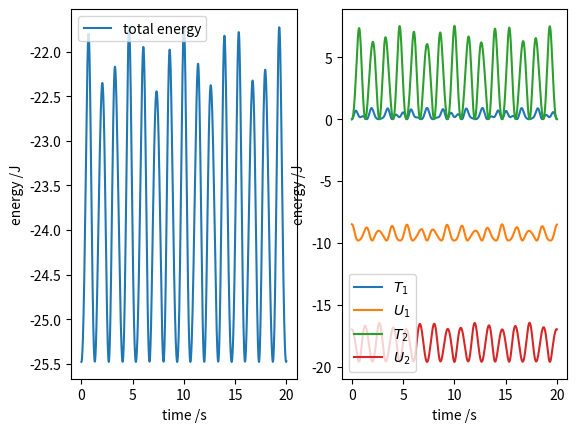

This chart was generated by the following Python code:
import numpy as np
import matplotlib.pyplot as plt
from collections import deque
from datetime import datetime


# constants
g = 9.80665  # Standard gravity
dt_now = datetime.now()

# parameters
l1 = 1.0
l2 = 1.0
m1 = 1.0
m2 = 1.0
theta10 = np.pi/6
theta20 = np.pi/6
w10 = 0.0
w20 = 0.0
t_start = 0
t_end = 20
steps = 2000

# calculated
dt = (t_end - t_start)/steps

# lists
theta1_series = deque([theta10])
theta2_series = deque([theta20])
w1_series = deque([w10])
w2_series = deque([w20])
x1s = deque([l1*np.sin(theta10)])
y1s = deque([-l1*np.cos(theta10)])
x2s = deque([l1*np.sin(theta10)+l2*np.sin(theta20)])
y2s = deque([-l1*np.cos(theta10)-l2*np.cos(theta20)])
t_series = np.linspace(t_start, t_end, steps+1)
T1_series = deque([m1*(l1**2)*(w10**2)/2])
T2_series = deque([m2*((l1**2)*(w10**2)+(l2**2)*(w20**2)
                  + 2*l1*l2*np.cos(theta10-theta20)*w10*w20)])
U1_series = deque([-m1*g*l1*np.cos(theta10)])
U2_series = deque([-m2*g*(l1*np.cos(theta10)+l2*np.cos(theta20))])
H_series = deque([T1_series[0]+T2_series[0]+U1_series[0]+U2_series[0]])


fig = plt.figure()
ax1 = fig.add_subplot(121)
ax2 = fig.add_subplot(122)
# ax3 = fig.add_subplot(133)

ax1.set_xlabel("time /s")
ax1.set_ylabel("energy /J")
ax2.set_xlabel("time /s")
ax2.set_ylabel("energy /J")
# ax3.set_xlabel("time /s")
# ax3.set_ylabel("energy /J")


def f(theta1, theta2, w1, w2):
    phi = theta1 - theta2
    numerator = (-m2*l2*(w2**2)*np.sin(phi)
                 - (m1+m2)*g*np.sin(theta1)
                 - m2*l1*(w1**2)*np.sin(phi)*np.cos(phi)
                 + m2*g*np.cos(phi)*np.sin(theta2))
    denominator = (m1+m2)*l1-m2*l1*((np.cos(phi))**2)
    value = numerator/denominator
    return value


def h(theta1, theta2, w1, w2):
    phi = theta1-theta2
    numerator = (m2*l2*(w2**2)*np.cos(phi)*np.sin(phi)
                 + (m1+m2)*g*np.sin(theta1)*np.cos(phi)
                 + (m1+m2)*l1*(w1**2)*np.sin(phi)
                 - (m1+m2)*g*np.sin(theta2))
    denominator = (m1+m2)*l2 - m2*l2*((np.cos(phi)**2))
    value = numerator/denominator
    return value


def RungeKutta42(theta1, theta2, w1, w2, dt):
    k11 = f(theta1, theta2, w1, w2)  # w1
    n11 = w1  # theta1
    k21 = h(theta1, theta2, w1, w2)  # w2
    n21 = w2  # theta2

    k12 = f(theta1+n11*dt/2, theta2+n21*dt/2, w1+k11*dt/2, w2+k21*dt/2)
    n12 = w1 + k11*dt/2
    k22 = h(theta1+n11*dt/2, theta2+n21*dt/2, w1+k11*dt/2, w2+k21*dt/2)
    n22 = w2 + k21*dt/2

    k13 = f(theta1+n12*dt/2, theta2+n22*dt/2, w1+k12*dt/2, w2+k22*dt/2)
    n13 = w1 + k12*dt/2
    k23 = h(theta1+n12*dt/2, theta2+n22*dt/2, w1+k12*dt/2, w2+k22*dt/2)
    n23 = w2 + k22*dt/2

    k14 = f(theta1+n13*dt, theta2+n23*dt, w1+k13*dt, w2+k23*dt)
    n14 = w1 + k13*dt
    k24 = h(theta1+n13*dt, theta2+n23*dt, w1+k13*dt, w2+k23*dt)
    n24 = w2 + k23*dt

    w1 = w1 + (k11/6 + k12/3 + k13/3 + k14/6)*dt
    theta1 = theta1 + (n11/6 + n12/3 + n13/3 + n14/6)*dt

    w2 = w2 + (k21/6 + k22/3 + k23/3 + k24/6)*dt
    theta2 = theta2 + (n21/6 + n22/3 + n23/3 + n24/6)*dt

    w1_series.append(w1)
    w2_series.append(w2)

    theta1_series.append(theta1)
    theta2_series.append(theta2)

    x1s.append(l1*np.sin(theta1))
    y1s.append(-l1*np.cos(theta1))

    x2s.append(l1*np.sin(theta1)+l2*np.sin(theta2))
    y2s.append(-l1*np.cos(theta1)-l2*np.cos(theta2))

    phi = theta1-theta2

    T1 = m1*(l1**2)*(w1**2)/2
    T2 = m2*((l1**2)*(w1**2)+(l2**2)*(w2**2)
             + 2*l1*l2*np.cos(phi)*w1*w2)
    T1_series.append(T1)
    T2_series.append(T2)

    U1 = -m1*g*l1*np.cos(theta1)
    U2 = -m2*g*(l1*np.cos(theta1)+l2*np.cos(theta2))
    U1_series.append(U1)
    U2_series.append(U2)

    H = T1 + T2 + U1 + U2
    H_series.append(H)


for i in range(steps):
    theta1 = theta1_series[-1]
    theta2 = theta2_series[-1]
    w1 = w1_series[-1]
    w2 = w2_series[-1]
    RungeKutta42(theta1, theta2, w1, w2, dt)

ax1.plot(t_series, H_series, label="total energy")
ax1.legend()

ax2.plot(t_series, T1_series, label="$T_1$")
ax2.plot(t_series, U1_series, label="$U_1$")
ax2.plot(t_series, T2_series, label="$T_2$")
ax2.plot(t_series, U2_series, label="$U_2$")
ax2.legend()

plt.show()
